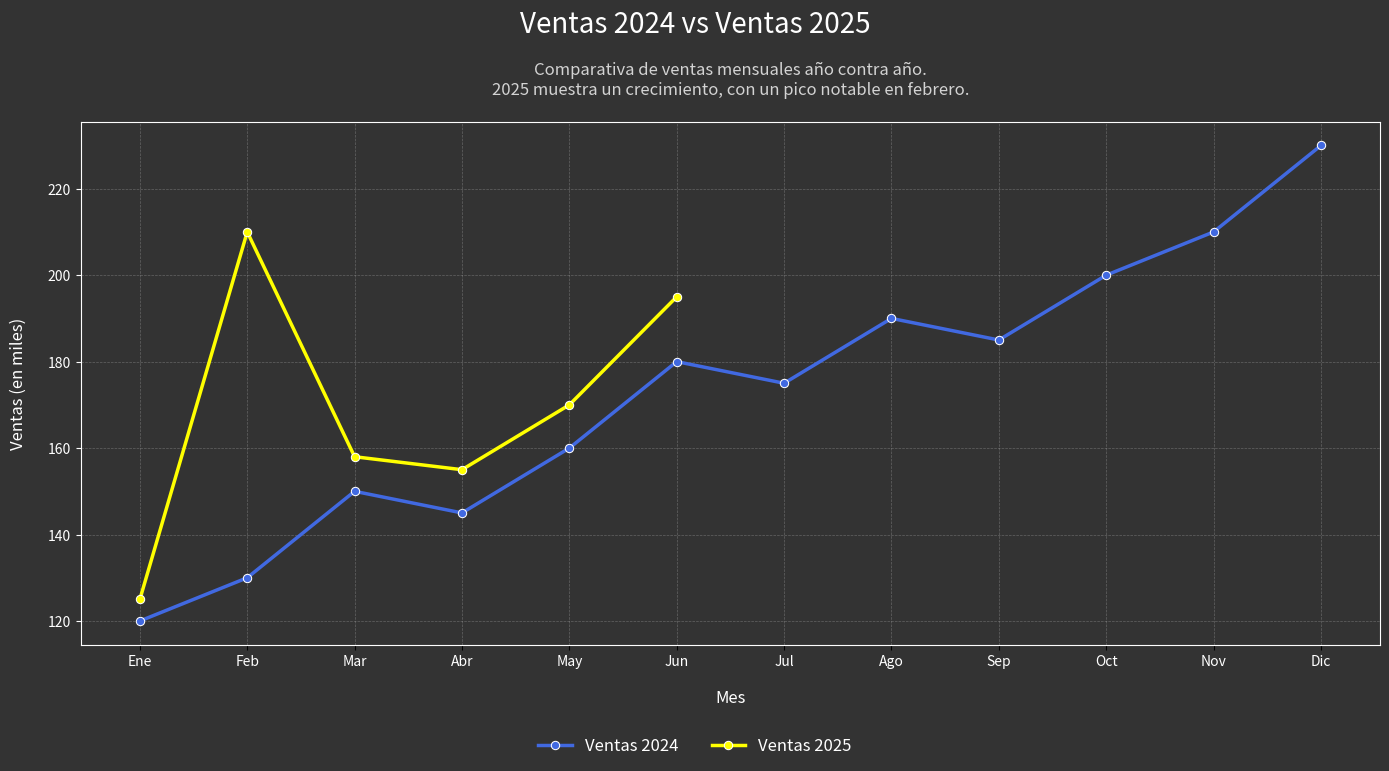
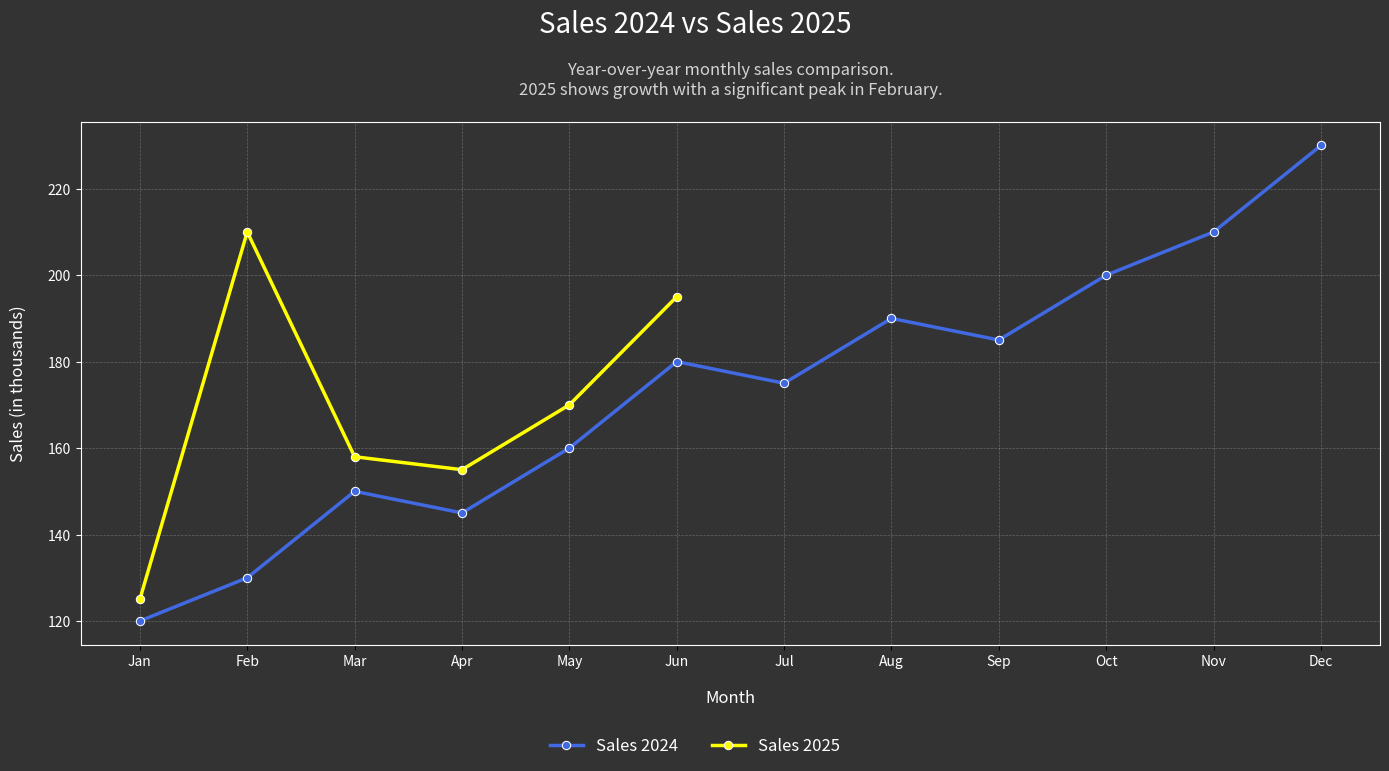

Source code (Python) for these figures, in order:
import pandas as pd
import seaborn as sns
import matplotlib.pyplot as plt

# --- 1. Creación de datos de ejemplo ---
# Datos que cumplen con las condiciones solicitadas.
sales_2024 = [120, 130, 150, 145, 160, 180, 175, 190, 185, 200, 210, 230]
# 2025: Ligero aumento, con un pico significativo en Febrero
sales_2025 = [125, 210, 158, 155, 170, 195] # Febrero (210) es mucho mayor que en 2024 (130)

# Meses en ambos idiomas
months_es = ['Ene', 'Feb', 'Mar', 'Abr', 'May', 'Jun', 'Jul', 'Ago', 'Sep', 'Oct', 'Nov', 'Dic']
months_en = ['Jan', 'Feb', 'Mar', 'Apr', 'May', 'Jun', 'Jul', 'Aug', 'Sep', 'Oct', 'Nov', 'Dec']

# Creamos un DataFrame unificado para que Seaborn trabaje mejor
data = {
    'Mes_Num': list(range(1, 13)) + list(range(1, 7)),
    'Año': [2024] * 12 + [2025] * 6,
    'Ventas': sales_2024 + sales_2025
}
df_sales = pd.DataFrame(data)


# --- 2. Función para crear el gráfico (para no repetir código) ---
def create_sales_chart(df, lang='es'):
    """
    Crea un gráfico de líneas de ventas con personalización avanzada.
    lang: 'es' para español, 'en' para inglés.
    """
    # Configuraciones según el idioma
    if lang == 'es':
        title = "Ventas 2024 vs Ventas 2025"
        subtitle = "Comparativa de ventas mensuales año contra año.\n2025 muestra un crecimiento, con un pico notable en febrero."
        x_label = "Mes"
        y_label = "Ventas (en miles)"
        months = months_es
        legend_labels = ['Ventas 2024', 'Ventas 2025']
    else:
        title = "Sales 2024 vs Sales 2025"
        subtitle = "Year-over-year monthly sales comparison.\n2025 shows growth with a significant peak in February."
        x_label = "Month"
        y_label = "Sales (in thousands)"
        months = months_en
        legend_labels = ['Sales 2024', 'Sales 2025']

    # --- Creación y estilo del gráfico ---
    fig, ax = plt.subplots(figsize=(14, 8))
    
    # Colores de fondo
    fig.set_facecolor('#333333')
    ax.set_facecolor('#333333')

    # Gráfico de líneas con Seaborn
    sns.lineplot(
        data=df,
        x='Mes_Num',
        y='Ventas',
        hue='Año',
        palette={2024: 'royalblue', 2025: 'yellow'}, # Colores de línea solicitados
        marker='o',
        linewidth=2.5,
        ax=ax
    )

    # --- Títulos y subtítulos ---
    fig.suptitle(title, fontsize=20, color='white', y=0.94)
    ax.set_title(subtitle, fontsize=12, color='lightgray', pad=20)

    # --- Estilo de ejes y grid ---
    ax.set_xlabel(x_label, color='white', fontsize=12, labelpad=15)
    ax.set_ylabel(y_label, color='white', fontsize=12, labelpad=15)
    
    # Personalizar los ticks del eje X para que muestren los nombres de los meses
    ax.set_xticks(ticks=range(1, 13))
    ax.set_xticklabels(months, color='white')
    
    # Cambiar color de los ticks del eje Y
    ax.tick_params(axis='y', colors='white')
    
    # Cambiar color de los bordes del gráfico
    for spine in ax.spines.values():
        spine.set_edgecolor('white')

    # Configurar el grid como se solicitó
    ax.grid(True, which='both', linestyle='--', linewidth=0.5, alpha=0.4)
    
    # --- Leyenda personalizada (debajo del gráfico) ---
    # Obtenemos los manejadores y etiquetas de la leyenda actual para crear una nueva
    handles, _ = ax.get_legend_handles_labels()
    ax.get_legend().remove() # Eliminamos la leyenda por defecto de dentro del gráfico

    fig.legend(
        handles,
        legend_labels,
        loc='lower center',          # Posición de la ancla de la leyenda
        bbox_to_anchor=(0.5, -0.01), # Coloca la leyenda en el centro horizontal y justo debajo
        ncol=2,                      # Número de columnas
        frameon=False,               # Sin marco
        fontsize=12,
        labelcolor='white'
    )
    
    # Ajustar el layout para que la leyenda y títulos no se solapen
    plt.tight_layout(rect=[0, 0.05, 1, 0.95]) # Deja espacio en la parte inferior (bottom=0.05)
    
    plt.show()


# --- 3. Generar y mostrar los dos gráficos ---
print("Generando gráfico en Español...")
create_sales_chart(df_sales, lang='es')

print("\nGenerando gráfico en Inglés...")
create_sales_chart(df_sales, lang='en')